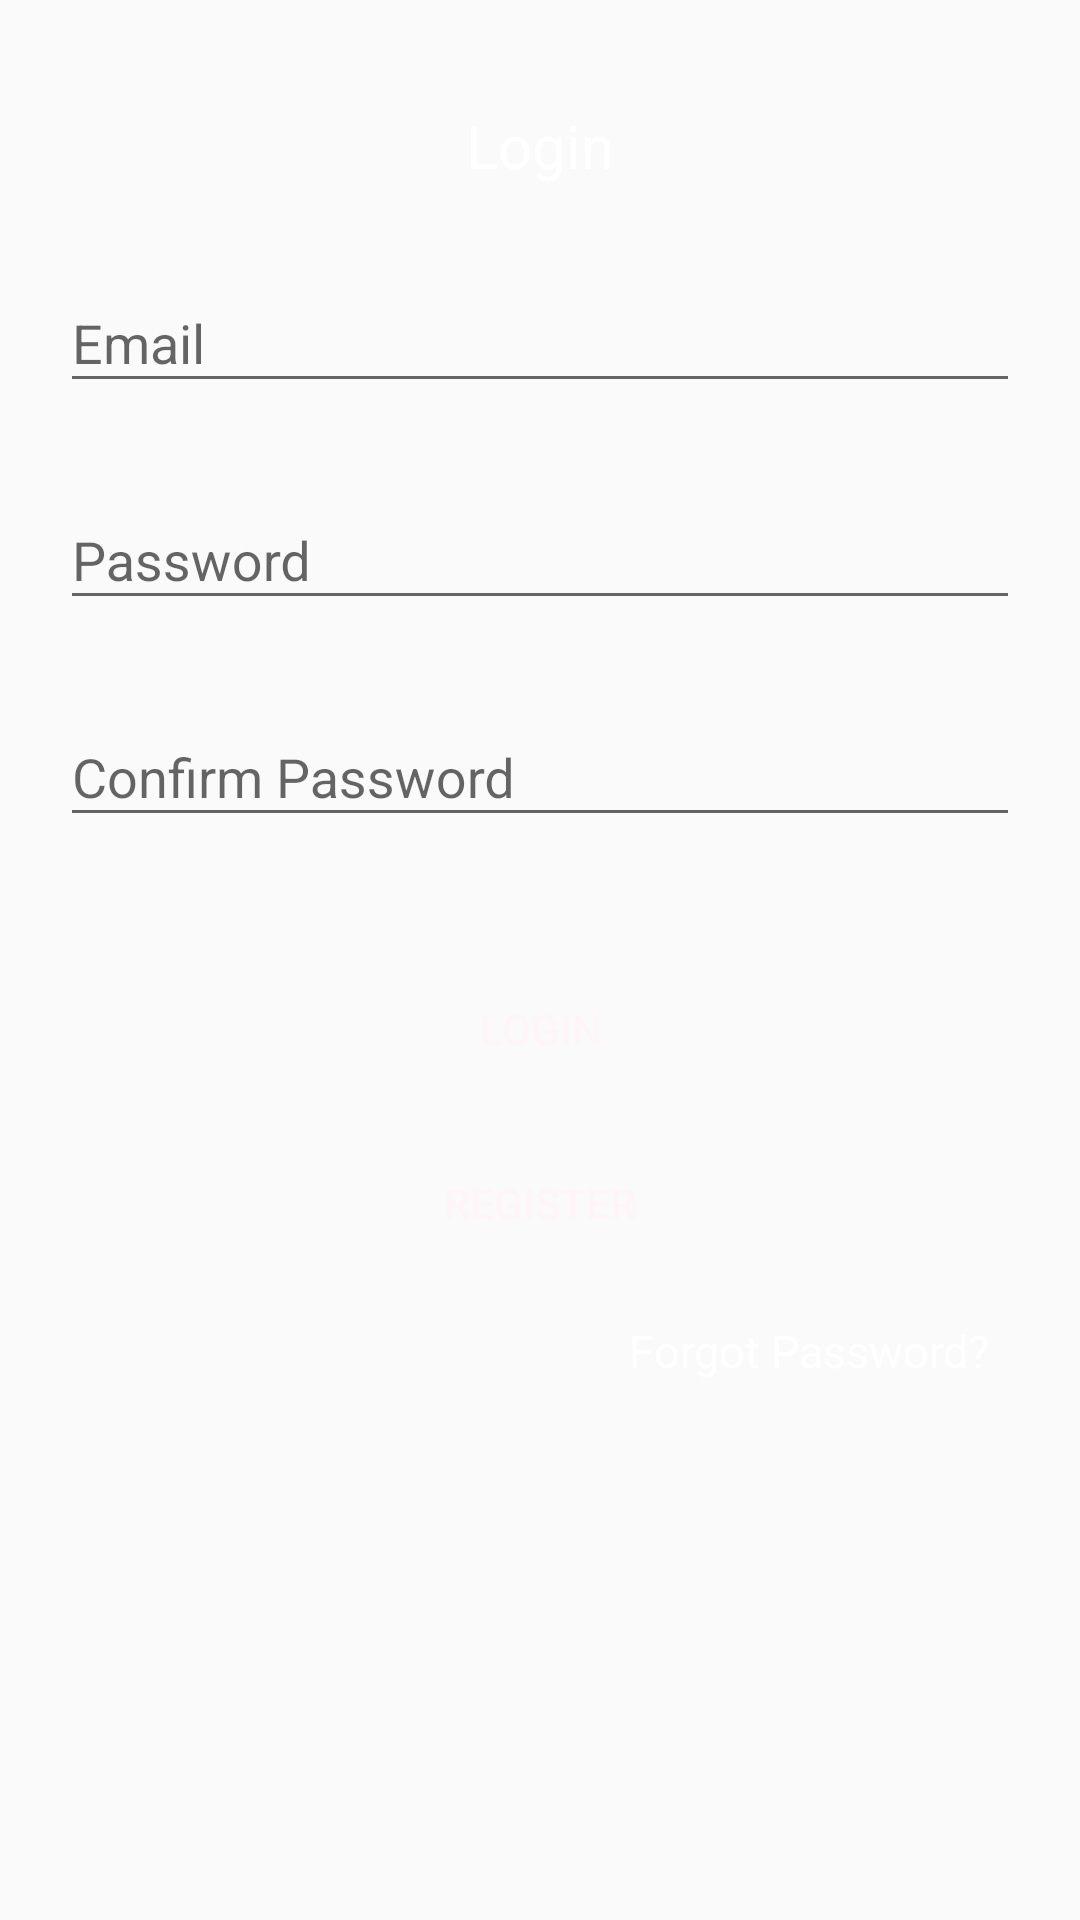

This screen was rendered from an Android layout file. Write that file and the resources it references.
<!-- AndroidManifest.xml: application theme AppTheme -->
<!-- res/layout/activity_login.xml -->
<?xml version="1.0" encoding="utf-8"?>
<android.support.v4.widget.NestedScrollView xmlns:android="http://schemas.android.com/apk/res/android"
    xmlns:tools="http://schemas.android.com/tools"
    android:id="@+id/nestedScrollView"
    android:layout_width="match_parent"
    android:layout_height="match_parent"
    android:background="@drawable/background"
    android:paddingBottom="20dp"
    android:paddingLeft="20dp"
    android:paddingRight="20dp"
    android:paddingTop="20dp">

    <android.support.v7.widget.LinearLayoutCompat
        android:layout_width="match_parent"
        android:layout_height="match_parent"
        android:orientation="vertical">

        <android.support.v7.widget.AppCompatTextView
            android:id="@+id/warningText"
            android:layout_width="wrap_content"
            android:layout_height="wrap_content"
            android:layout_marginTop="5dp"
            android:text="Login"
            android:padding="10dp"
            android:layout_gravity="center_horizontal"
            android:gravity="fill_horizontal"
            android:textColor="#fff"
            android:textSize="20dp" />
        <android.support.design.widget.TextInputLayout
            android:id="@+id/textInputLayoutEmail"
            android:layout_width="match_parent"
            android:layout_height="wrap_content"
            android:layout_marginTop="10dp">

            <android.support.design.widget.TextInputEditText
                android:id="@+id/textInputEditTextemail"
                android:layout_width="match_parent"
                android:layout_height="wrap_content"
                android:hint="@string/hint_mail"
                android:inputType="textEmailAddress"
                android:maxLines="1"
                android:textColor="@android:color/white" />
        </android.support.design.widget.TextInputLayout>

        <android.support.design.widget.TextInputLayout
            android:id="@+id/textInputLayoutPassword"
            android:layout_width="match_parent"
            android:layout_height="wrap_content"
            android:layout_marginTop="20dp">

            <android.support.design.widget.TextInputEditText
                android:id="@+id/textInputEditTextPassword"
                android:layout_width="match_parent"
                android:layout_height="wrap_content"
                android:hint="@string/hint_password"
                android:inputType="textPassword"
                android:maxLines="1"
                android:textColor="@android:color/white" />
        </android.support.design.widget.TextInputLayout>

        <android.support.design.widget.TextInputLayout
            android:id="@+id/textInputLayoutConfirmPassword"
            android:layout_width="match_parent"
            android:layout_height="wrap_content"
            android:layout_marginTop="20dp">

            <android.support.design.widget.TextInputEditText
                android:id="@+id/textInputEditTextConfirmPassword"
                android:layout_width="match_parent"
                android:layout_height="wrap_content"
                android:hint="@string/hint_confirm_password"
                android:inputType="textPassword"
                android:maxLines="1"
                android:textColor="@android:color/white" />
        </android.support.design.widget.TextInputLayout>
        <android.support.v7.widget.AppCompatButton
            android:id="@+id/appCompatButtonLogin"
            android:layout_width="match_parent"
            android:layout_height="wrap_content"
            android:layout_marginTop="40dp"
            android:textColor="@color/text_color"
            android:background="@drawable/button_background"
            android:text="@string/text_login" />
        <android.support.v7.widget.AppCompatButton
            android:id="@+id/appCompatButtonRegister"
            android:layout_width="match_parent"
            android:layout_height="wrap_content"
            android:layout_marginTop="10dp"
            android:textColor="@color/text_color"
            android:background="@drawable/button_background"
            android:text="@string/text_register" />
        <android.support.v7.widget.AppCompatTextView
            android:id="@+id/forgotPas"
            android:layout_width="wrap_content"
            android:layout_height="wrap_content"
            android:layout_marginTop="5dp"
            android:text="Forgot Password?"
            android:padding="10dp"
            android:layout_gravity="end"
            android:gravity="fill_horizontal"
            android:textColor="#fff"
            android:textSize="15dp" />

    </android.support.v7.widget.LinearLayoutCompat>
</android.support.v4.widget.NestedScrollView>
<!-- resources referenced by this layout -->
<resources>
  <color name="text_color">#fff4f8</color>
  <string name="hint_confirm_password">Confirm Password</string>
  <string name="hint_mail">Email</string>
  <string name="hint_password">Password</string>
  <string name="text_login">Login</string>
  <string name="text_register">Register</string>
  <style name="AppTheme" parent="Theme.AppCompat.Light.DarkActionBar">
          
          <item name="colorPrimary">@color/colorPrimary</item>
          <item name="colorPrimaryDark">@color/colorPrimaryDark</item>
          <item name="colorAccent">@color/colorAccent</item>
  
      </style>
  <color name="colorPrimary">#1e7a8f</color>
  <color name="colorPrimaryDark">#104c70</color>
  <color name="colorAccent">#a1a2a3</color>
</resources>
